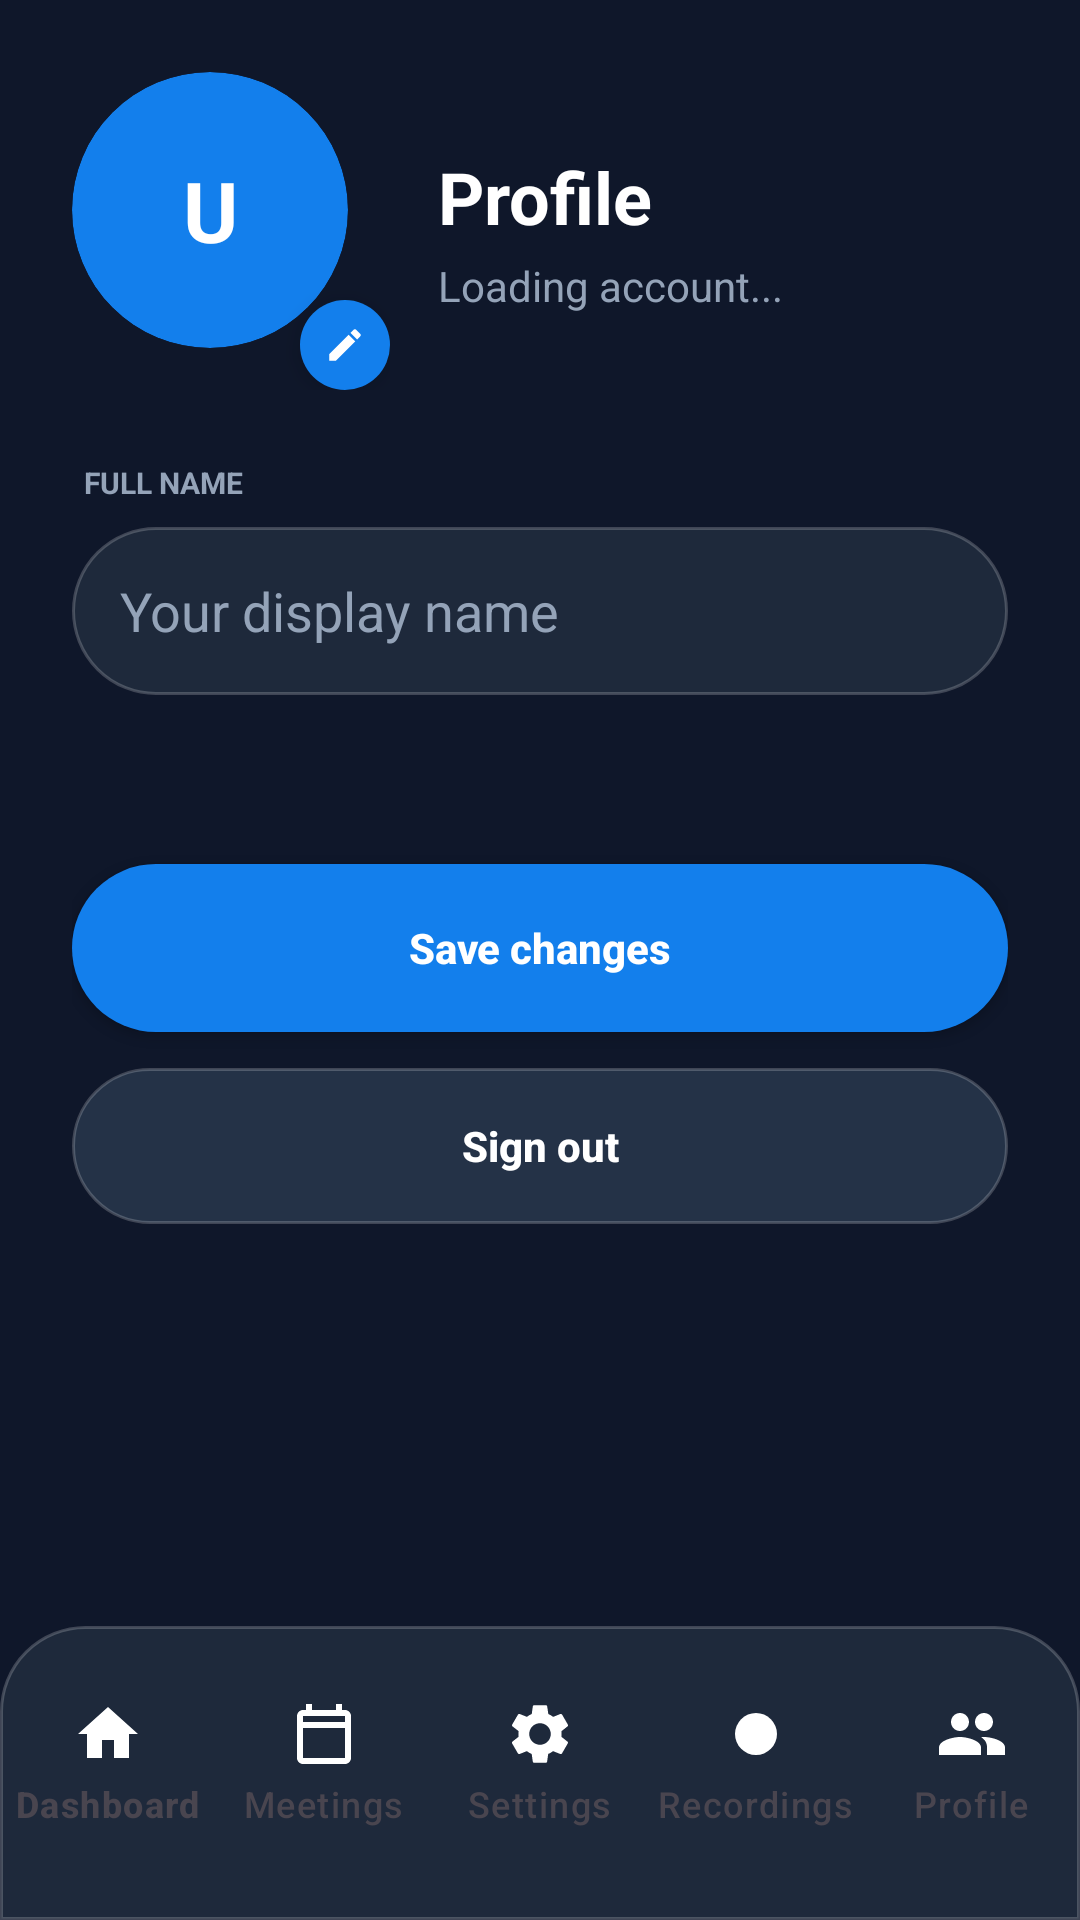

Produce the Android XML layout that renders to this screen, including the resource entries it uses.
<!-- AndroidManifest.xml: application theme Theme.PTITMeet -->
<!-- res/layout/activity_profile.xml -->
<?xml version="1.0" encoding="utf-8"?>

<androidx.constraintlayout.widget.ConstraintLayout xmlns:android="http://schemas.android.com/apk/res/android"
    xmlns:app="http://schemas.android.com/apk/res-auto"
    android:layout_width="match_parent"
    android:layout_height="match_parent"
    android:background="@color/background">

    <ScrollView
        android:layout_width="match_parent"
        android:layout_height="0dp"
        android:fillViewport="true"
        app:layout_constraintBottom_toTopOf="@id/bottomNav"
        app:layout_constraintTop_toTopOf="parent">

        <LinearLayout
            android:layout_width="match_parent"
            android:layout_height="wrap_content"
            android:orientation="vertical"
            android:padding="24dp">

            <LinearLayout
                android:layout_width="match_parent"
                android:layout_height="wrap_content"
                android:gravity="center_vertical"
                android:orientation="horizontal">

                <FrameLayout
                    android:layout_width="106dp"
                    android:layout_height="106dp">

                    <androidx.cardview.widget.CardView
                        android:id="@+id/cardProfileAvatar"
                        android:layout_width="92dp"
                        android:layout_height="92dp"
                        android:clickable="true"
                        android:focusable="true"
                        app:cardBackgroundColor="@color/primary"
                        app:cardCornerRadius="46dp"
                        app:cardElevation="0dp">

                        <FrameLayout
                            android:layout_width="match_parent"
                            android:layout_height="match_parent">

                            <ImageView
                                android:id="@+id/ivProfileAvatar"
                                android:layout_width="match_parent"
                                android:layout_height="match_parent"
                                android:scaleType="centerCrop"
                                android:visibility="gone" />

                            <TextView
                                android:id="@+id/tvProfileInitial"
                                android:layout_width="match_parent"
                                android:layout_height="match_parent"
                                android:gravity="center"
                                android:text="U"
                                android:textColor="@color/white"
                                android:textSize="28sp"
                                android:textStyle="bold" />
                        </FrameLayout>
                    </androidx.cardview.widget.CardView>

                    <FrameLayout
                        android:layout_width="30dp"
                        android:layout_height="30dp"
                        android:layout_gravity="bottom|end"
                        android:background="@drawable/bg_primary_button"
                        android:elevation="4dp">

                        <ImageView
                            android:layout_width="14dp"
                            android:layout_height="14dp"
                            android:layout_gravity="center"
                            android:src="@drawable/ic_edit_badge"
                            app:tint="@color/white" />
                    </FrameLayout>
                </FrameLayout>

                <LinearLayout
                    android:layout_width="0dp"
                    android:layout_height="wrap_content"
                    android:layout_marginStart="16dp"
                    android:layout_weight="1"
                    android:orientation="vertical">

                    <TextView
                        android:id="@+id/tvProfileName"
                        android:layout_width="match_parent"
                        android:layout_height="wrap_content"
                        android:text="Profile"
                        android:textColor="@color/white"
                        android:textSize="24sp"
                        android:textStyle="bold" />

                    <TextView
                        android:id="@+id/tvProfileEmail"
                        android:layout_width="match_parent"
                        android:layout_height="wrap_content"
                        android:layout_marginTop="4dp"
                        android:text="Loading account..."
                        android:textColor="@color/text_secondary"
                        android:textSize="14sp" />

                </LinearLayout>
            </LinearLayout>

            <ProgressBar
                android:id="@+id/progressProfile"
                android:layout_width="40dp"
                android:layout_height="40dp"
                android:layout_gravity="center_horizontal"
                android:layout_marginTop="24dp"
                android:indeterminate="true"
                android:visibility="gone" />

            <TextView
                android:layout_width="match_parent"
                android:layout_height="wrap_content"
                android:layout_marginStart="4dp"
                android:layout_marginTop="24dp"
                android:text="FULL NAME"
                android:textColor="@color/text_secondary"
                android:textSize="10sp"
                android:textStyle="bold" />

            <EditText
                android:id="@+id/etProfileFullName"
                android:layout_width="match_parent"
                android:layout_height="56dp"
                android:layout_marginTop="8dp"
                android:background="@drawable/bg_input_field"
                android:hint="Your display name"
                android:inputType="textPersonName"
                android:paddingHorizontal="16dp"
                android:textColor="@color/white"
                android:textColorHint="@color/text_secondary" />

            <TextView
                android:id="@+id/tvProfileStatus"
                android:layout_width="match_parent"
                android:layout_height="wrap_content"
                android:layout_marginTop="16dp"
                android:gravity="center"
                android:textColor="@color/primary"
                android:textSize="12sp" />

            <androidx.appcompat.widget.AppCompatButton
                android:id="@+id/btnSaveProfile"
                android:layout_width="match_parent"
                android:layout_height="56dp"
                android:layout_marginTop="24dp"
                android:background="@drawable/bg_primary_button"
                android:text="Save changes"
                android:textAllCaps="false"
                android:textColor="@color/white"
                android:textStyle="bold" />

            <androidx.appcompat.widget.AppCompatButton
                android:id="@+id/btnLogout"
                android:layout_width="match_parent"
                android:layout_height="52dp"
                android:layout_marginTop="12dp"
                android:background="@drawable/bg_secondary_button"
                android:text="Sign out"
                android:textAllCaps="false"
                android:textColor="@color/white"
                android:textStyle="bold" />

        </LinearLayout>
    </ScrollView>

    <com.google.android.material.bottomnavigation.BottomNavigationView
        android:id="@+id/bottomNav"
        android:layout_width="match_parent"
        android:layout_height="98dp"
        android:background="@drawable/bg_bottom_nav"
        android:elevation="18dp"
        android:paddingTop="12dp"
        android:paddingBottom="18dp"
        app:itemIconTint="@color/bottom_nav_item_colors"
        app:itemTextColor="@color/bottom_nav_item_colors"
        app:labelVisibilityMode="labeled"
        app:layout_constraintBottom_toBottomOf="parent"
        app:menu="@menu/bottom_nav_menu" />

</androidx.constraintlayout.widget.ConstraintLayout>
<!-- resources referenced by this layout -->
<resources>
  <color name="background">#0F172A</color>
  <color name="primary">#137FEC</color>
  <color name="text_secondary">#94A3B8</color>
  <color name="white">#FFFFFFFF</color>
  <!-- drawable bg_bottom_nav (drawable) -->
  <?xml version="1.0" encoding="utf-8"?>
  
  <shape xmlns:android="http://schemas.android.com/apk/res/android">
      <solid android:color="@color/surface" />
      <corners
          android:topLeftRadius="28dp"
          android:topRightRadius="28dp" />
      <stroke
          android:width="1dp"
          android:color="@color/divider" />
      <padding
          android:top="10dp"
          android:bottom="10dp" />
  </shape>
  <!-- drawable bg_input_field (drawable) -->
  <?xml version="1.0" encoding="utf-8"?>
  
  <shape xmlns:android="http://schemas.android.com/apk/res/android">
      <solid android:color="@color/surface"/>
      <stroke android:width="1dp" android:color="@color/divider"/>
      <corners android:radius="99dp"/>
  </shape>
  <!-- drawable bg_primary_button (drawable) -->
  <?xml version="1.0" encoding="utf-8"?>
  
  <shape xmlns:android="http://schemas.android.com/apk/res/android">
      <solid android:color="@color/primary"/>
      <corners android:radius="99dp"/> </shape>
  <!-- drawable bg_secondary_button (drawable) -->
  <?xml version="1.0" encoding="utf-8"?>
  
  <shape xmlns:android="http://schemas.android.com/apk/res/android">
      <solid android:color="#243247" />
      <stroke
          android:width="1dp"
          android:color="@color/divider" />
      <corners android:radius="99dp" />
  </shape>
  <!-- drawable ic_edit_badge (drawable) -->
  <?xml version="1.0" encoding="utf-8"?>
  
  <vector xmlns:android="http://schemas.android.com/apk/res/android"
      android:width="20dp"
      android:height="20dp"
      android:viewportWidth="24"
      android:viewportHeight="24">
      <path
          android:fillColor="#FFFFFFFF"
          android:pathData="M3,17.25V21h3.75L17.81,9.94l-3.75,-3.75L3,17.25z" />
      <path
          android:fillColor="#FFFFFFFF"
          android:pathData="M20.71,7.04c0.39,-0.39 0.39,-1.02 0,-1.41l-2.34,-2.34c-0.39,-0.39 -1.02,-0.39 -1.41,0l-1.83,1.83 3.75,3.75 1.83,-1.83z" />
  </vector>
  <style name="Theme.PTITMeet" parent="Base.Theme.PTITMeet" />
  <color name="surface">#1E293B</color>
  <color name="divider">#33FFFFFF</color>
  <style name="Base.Theme.PTITMeet" parent="Theme.Material3.DayNight.NoActionBar">
          
          
      </style>
</resources>
